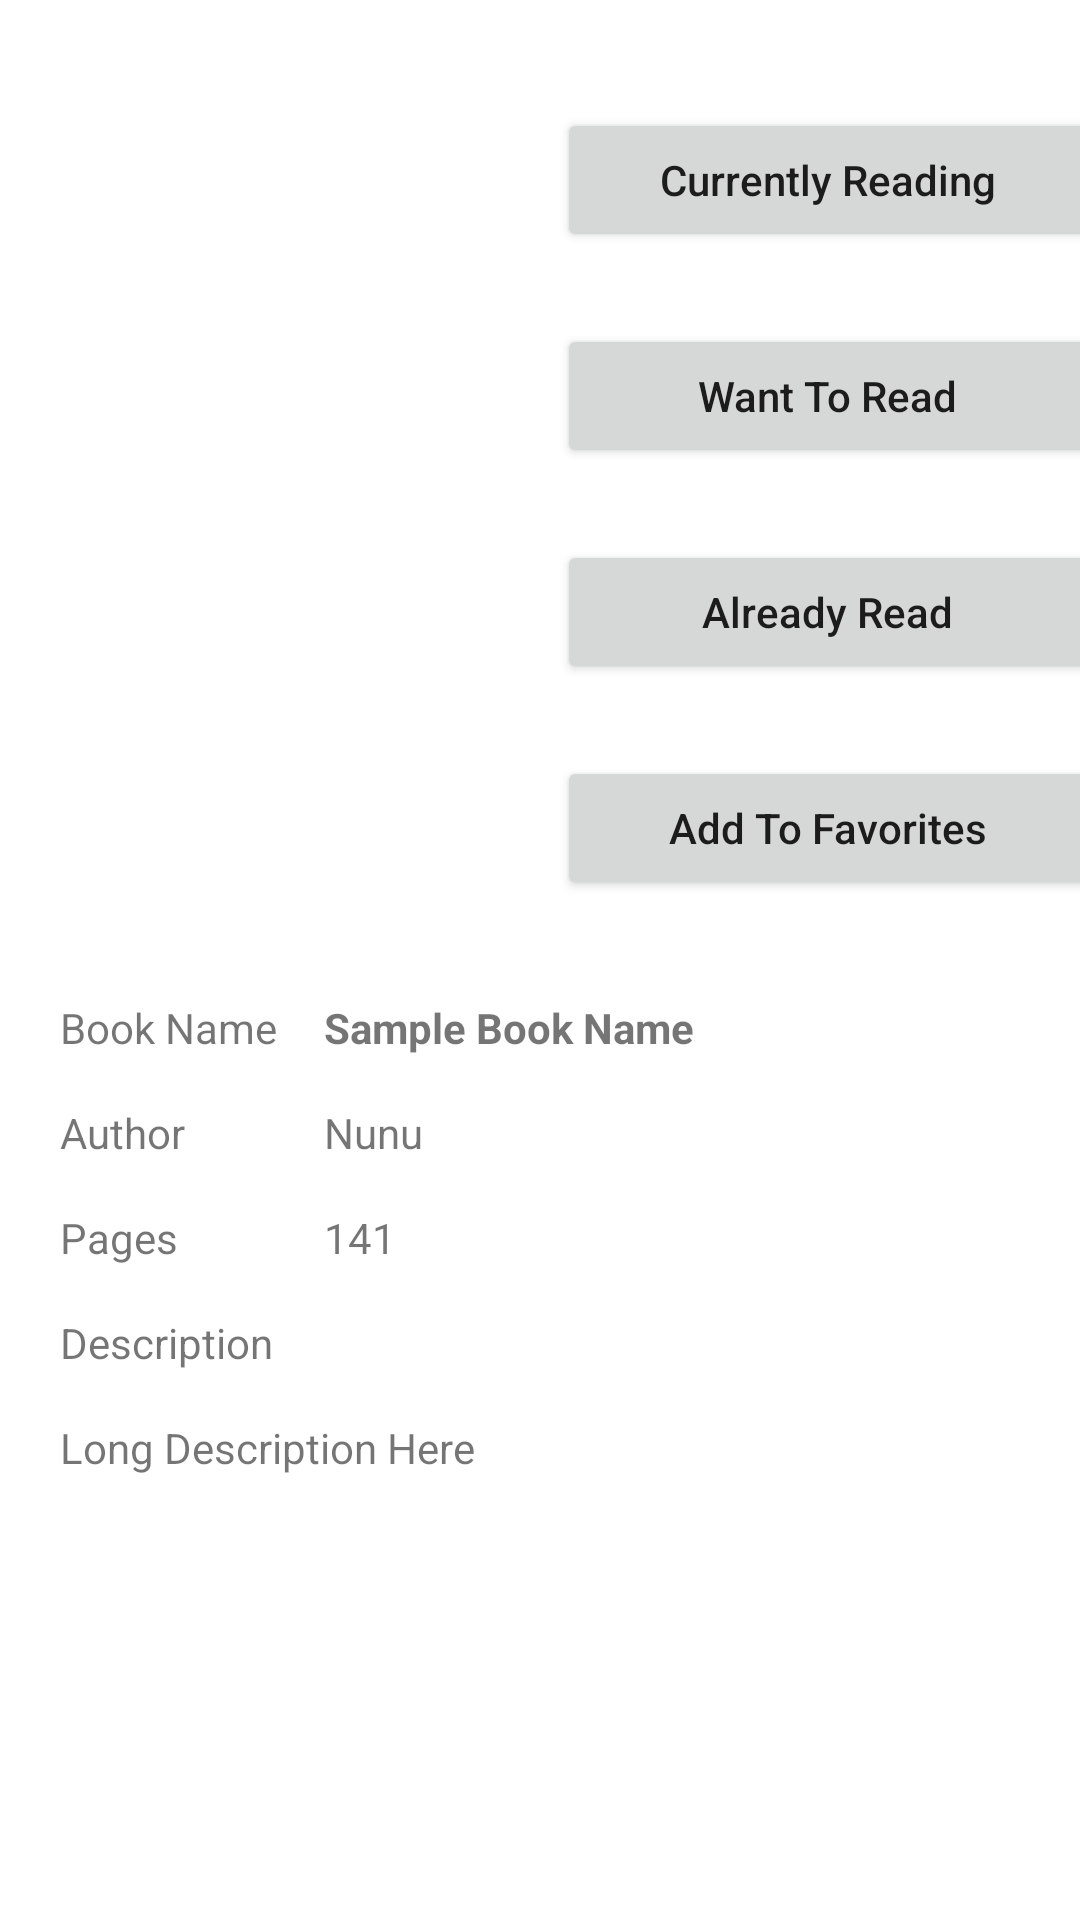

Write the Android layout XML for this screen, with the resource values it uses.
<!-- AndroidManifest.xml: application theme Theme.MyLibrary -->
<!-- res/layout/activity_book.xml -->
<?xml version="1.0" encoding="utf-8"?>
<RelativeLayout xmlns:android="http://schemas.android.com/apk/res/android"
    xmlns:app="http://schemas.android.com/apk/res-auto"
    xmlns:tools="http://schemas.android.com/tools"
    android:layout_width="match_parent"
    android:layout_height="match_parent"
    tools:context=".BookActivity">

    <ScrollView
        android:layout_width="match_parent"
        android:layout_height="match_parent">

        <androidx.constraintlayout.widget.ConstraintLayout
            android:layout_width="match_parent"
            android:layout_height="match_parent">

            <ImageView
                android:id="@+id/bookImage"
                android:layout_width="200dp"
                android:layout_height="200dp"
                android:layout_marginTop="50dp"
                app:layout_constraintEnd_toStartOf="@+id/guideline2"
                app:layout_constraintStart_toStartOf="parent"
                app:layout_constraintTop_toTopOf="parent"
                tools:srcCompat="@tools:sample/avatars" />

            <Button
                android:id="@+id/btnCurrentlyReading2"
                android:layout_width="180dp"
                android:layout_height="wrap_content"
                android:layout_marginTop="36dp"
                android:text="Currently Reading"
                android:textAllCaps="false"
                app:layout_constraintEnd_toEndOf="parent"
                app:layout_constraintStart_toStartOf="@+id/guideline2"
                app:layout_constraintTop_toTopOf="parent" />

            <Button
                android:id="@+id/btnWantToRead"
                android:layout_width="180dp"
                android:layout_height="wrap_content"
                android:layout_marginTop="24dp"
                android:text="Want To Read"
                android:textAllCaps="false"
                app:layout_constraintEnd_toEndOf="parent"
                app:layout_constraintStart_toStartOf="@+id/guideline2"
                app:layout_constraintTop_toBottomOf="@+id/btnCurrentlyReading2" />

            <Button
                android:id="@+id/btnAlreadyRead2"
                android:layout_width="180dp"
                android:layout_height="wrap_content"
                android:layout_marginTop="24dp"
                android:text="Already Read"
                android:textAllCaps="false"
                app:layout_constraintEnd_toEndOf="parent"
                app:layout_constraintStart_toStartOf="@+id/guideline2"
                app:layout_constraintTop_toBottomOf="@+id/btnWantToRead" />

            <Button
                android:id="@+id/btnAddToFavorites"
                android:layout_width="180dp"
                android:layout_height="wrap_content"
                android:layout_marginTop="24dp"
                android:text="Add To Favorites"
                android:textAllCaps="false"
                app:layout_constraintEnd_toEndOf="parent"
                app:layout_constraintStart_toStartOf="@+id/guideline2"
                app:layout_constraintTop_toBottomOf="@+id/btnAlreadyRead2" />

            <TextView
                android:id="@+id/txtBookNameLabel"
                android:layout_width="wrap_content"
                android:layout_height="wrap_content"
                android:layout_marginTop="20dp"
                android:text="Book Name"
                app:layout_constraintStart_toStartOf="@+id/guideline5"
                app:layout_constraintTop_toTopOf="@+id/guideline3" />

            <TextView
                android:id="@+id/txtBookName2"
                android:layout_width="wrap_content"
                android:layout_height="wrap_content"
                android:text="Sample Book Name"
                android:textStyle="bold"
                app:layout_constraintBottom_toBottomOf="@+id/txtBookNameLabel"
                app:layout_constraintStart_toStartOf="@+id/guideline6"
                app:layout_constraintTop_toTopOf="@+id/txtBookNameLabel" />

            <TextView
                android:id="@+id/txtAuthorLabel"
                android:layout_width="wrap_content"
                android:layout_height="wrap_content"
                android:layout_marginTop="16dp"
                android:text="Author"
                app:layout_constraintStart_toStartOf="@+id/guideline5"
                app:layout_constraintTop_toBottomOf="@+id/txtBookNameLabel" />

            <TextView
                android:id="@+id/txtAuthorName"
                android:layout_width="wrap_content"
                android:layout_height="wrap_content"
                android:text="Nunu"
                app:layout_constraintBottom_toBottomOf="@+id/txtAuthorLabel"
                app:layout_constraintStart_toStartOf="@+id/guideline6"
                app:layout_constraintTop_toTopOf="@+id/txtAuthorLabel" />

            <TextView
                android:id="@+id/txtPagesLabel"
                android:layout_width="wrap_content"
                android:layout_height="wrap_content"
                android:layout_marginTop="16dp"
                android:text="Pages"
                app:layout_constraintStart_toStartOf="@+id/guideline5"
                app:layout_constraintTop_toBottomOf="@+id/txtAuthorLabel" />

            <TextView
                android:id="@+id/txtPages"
                android:layout_width="wrap_content"
                android:layout_height="wrap_content"
                android:text="141"
                app:layout_constraintBottom_toBottomOf="@+id/txtPagesLabel"
                app:layout_constraintStart_toStartOf="@+id/guideline6"
                app:layout_constraintTop_toTopOf="@+id/txtPagesLabel" />

            <TextView
                android:id="@+id/txtLongDesc"
                android:layout_width="wrap_content"
                android:layout_height="wrap_content"
                android:layout_marginTop="16dp"
                android:text="Long Description Here"
                app:layout_constraintStart_toStartOf="@+id/guideline5"
                app:layout_constraintTop_toBottomOf="@+id/txtDescLabel" />

            <androidx.constraintlayout.widget.Guideline
                android:id="@+id/guideline2"
                android:layout_width="wrap_content"
                android:layout_height="wrap_content"
                android:orientation="vertical"
                app:layout_constraintGuide_begin="191dp" />

            <androidx.constraintlayout.widget.Guideline
                android:id="@+id/guideline3"
                android:layout_width="wrap_content"
                android:layout_height="wrap_content"
                android:orientation="horizontal"
                app:layout_constraintGuide_begin="313dp" />

            <androidx.constraintlayout.widget.Guideline
                android:id="@+id/guideline5"
                android:layout_width="wrap_content"
                android:layout_height="wrap_content"
                android:orientation="vertical"
                app:layout_constraintGuide_begin="20dp" />

            <TextView
                android:id="@+id/txtDescLabel"
                android:layout_width="wrap_content"
                android:layout_height="wrap_content"
                android:layout_marginTop="16dp"
                android:text="Description"
                app:layout_constraintStart_toStartOf="@+id/guideline5"
                app:layout_constraintTop_toBottomOf="@+id/txtPagesLabel" />

            <androidx.constraintlayout.widget.Guideline
                android:id="@+id/guideline6"
                android:layout_width="wrap_content"
                android:layout_height="wrap_content"
                android:orientation="vertical"
                app:layout_constraintGuide_begin="108dp" />


        </androidx.constraintlayout.widget.ConstraintLayout>


    </ScrollView>
        ]



</RelativeLayout>
<!-- resources referenced by this layout -->
<resources>
  <style name="Theme.MyLibrary" parent="Theme.MaterialComponents.DayNight.DarkActionBar">
          
          <item name="colorPrimary">@color/purple_500</item>
          <item name="colorPrimaryVariant">@color/purple_700</item>
          <item name="colorOnPrimary">@color/white</item>
          
          <item name="colorSecondary">@color/teal_200</item>
          <item name="colorSecondaryVariant">@color/teal_700</item>
          <item name="colorOnSecondary">@color/black</item>
  
          
          <item name="android:statusBarColor" tools:targetApi="l">?attr/colorPrimaryVariant</item>
          
          <item name="android:windowAnimationStyle">@style/CustomAnim</item>
      </style>
  <style name="CustomAnim" parent="@android:style/Animation.Activity">
          <item name="android:activityOpenEnterAnimation">@anim/slide_in</item>
          <item name="android:activityOpenExitAnimation">@anim/slide_out</item>
          <item name="android:activityCloseEnterAnimation">@anim/slide_out</item>
          <item name="android:activityCloseExitAnimation">@anim/slide_in</item>
      </style>
  <!-- not gathered from this repository: default colours our renderer supplied (Android Studio template values) -->
  <color name="purple_500">#FF6200EE</color>
  <color name="purple_700">#FF3700B3</color>
  <color name="teal_200">#FF03DAC5</color>
  <color name="teal_700">#FF018786</color>
  <color name="black">#FF000000</color>
  <color name="white">#FFFFFFFF</color>
</resources>
